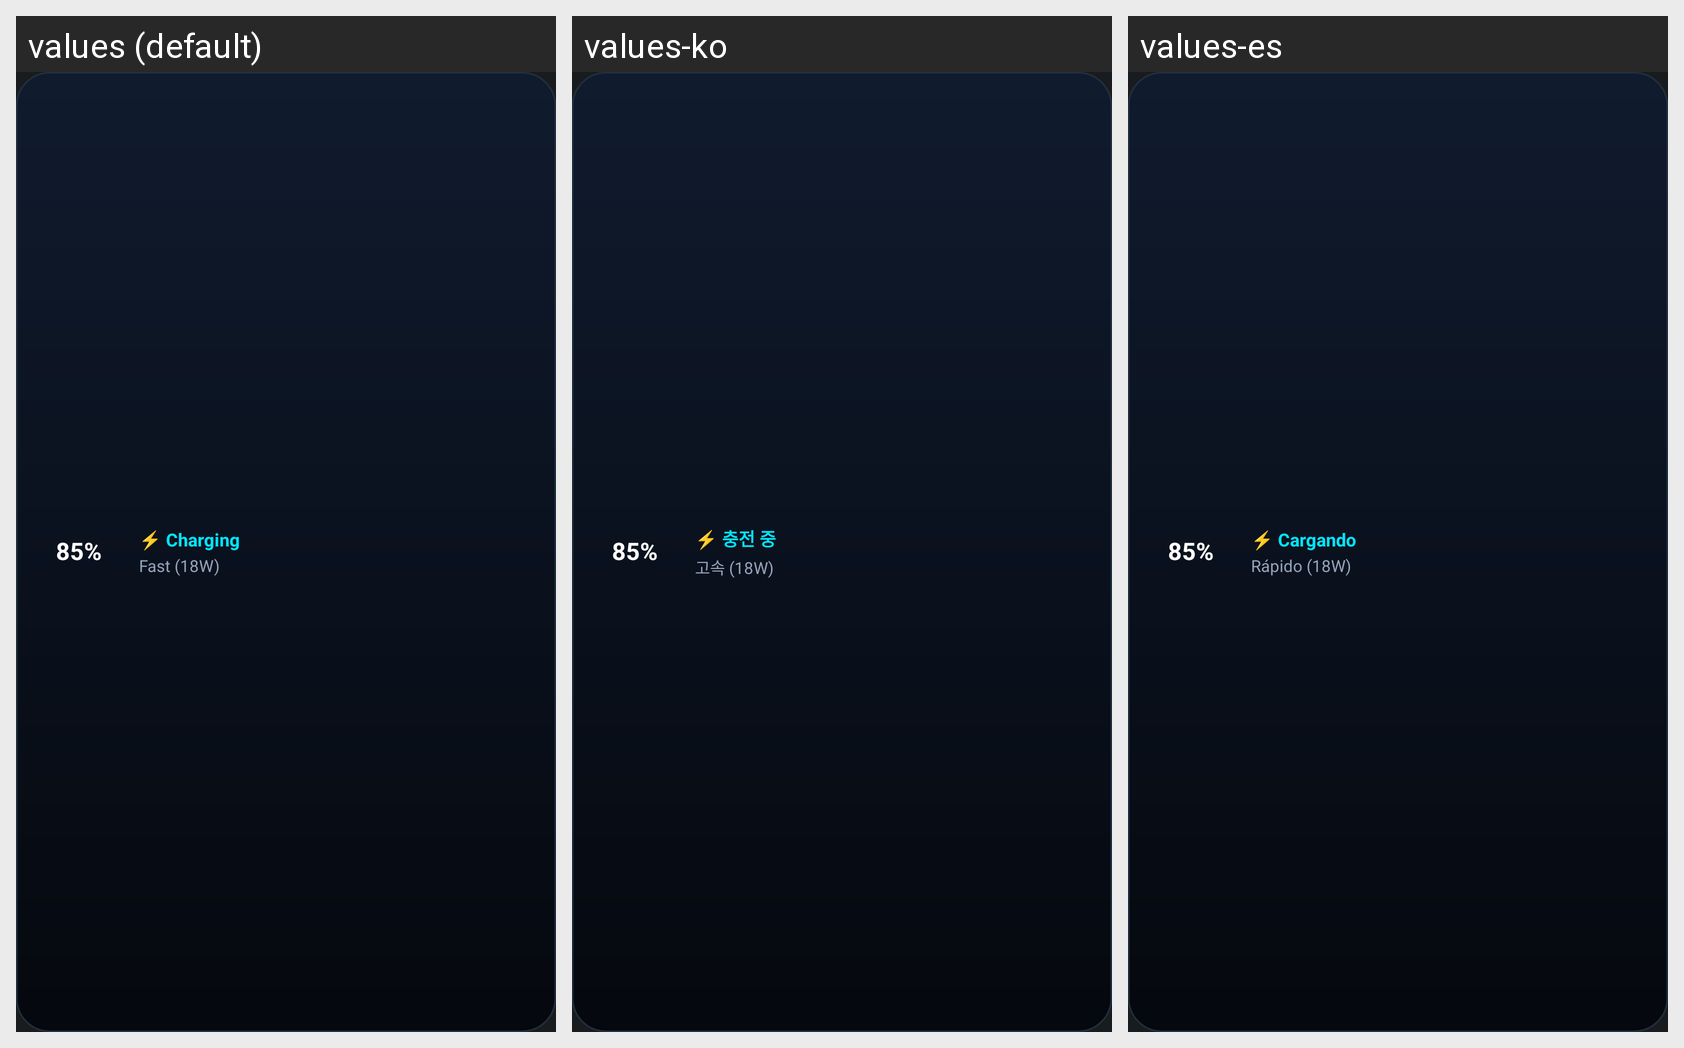

Here is an Android app screen in its default locale and in the app's own translations. Write out the translated-string differences for the strings that appear on this screen.
Android screen res/layout/widget_compact.xml rendered under 3 locales, left to right: values (default), values-ko, values-es. Device: Nexus 5 (rendered at 1080×1920; each locale shown at half size, 540×960, under a caption strip naming it); theme Theme.MyApplication.
Strings drawn on this screen, with the default value and each locale's value (text and hints the layout hard-codes, and strings that could not be matched under every locale, appear in the picture but are not listed):

widget_level_placeholder
  values: 85%
  values-ko: 85%
  values-es: 85%

widget_status_charging_short
  values: ⚡ Charging
  values-ko: ⚡ 충전 중
  values-es: ⚡ Cargando

widget_speed_placeholder
  values: Fast (18W)
  values-ko: 고속 (18W)
  values-es: Rápido (18W)
